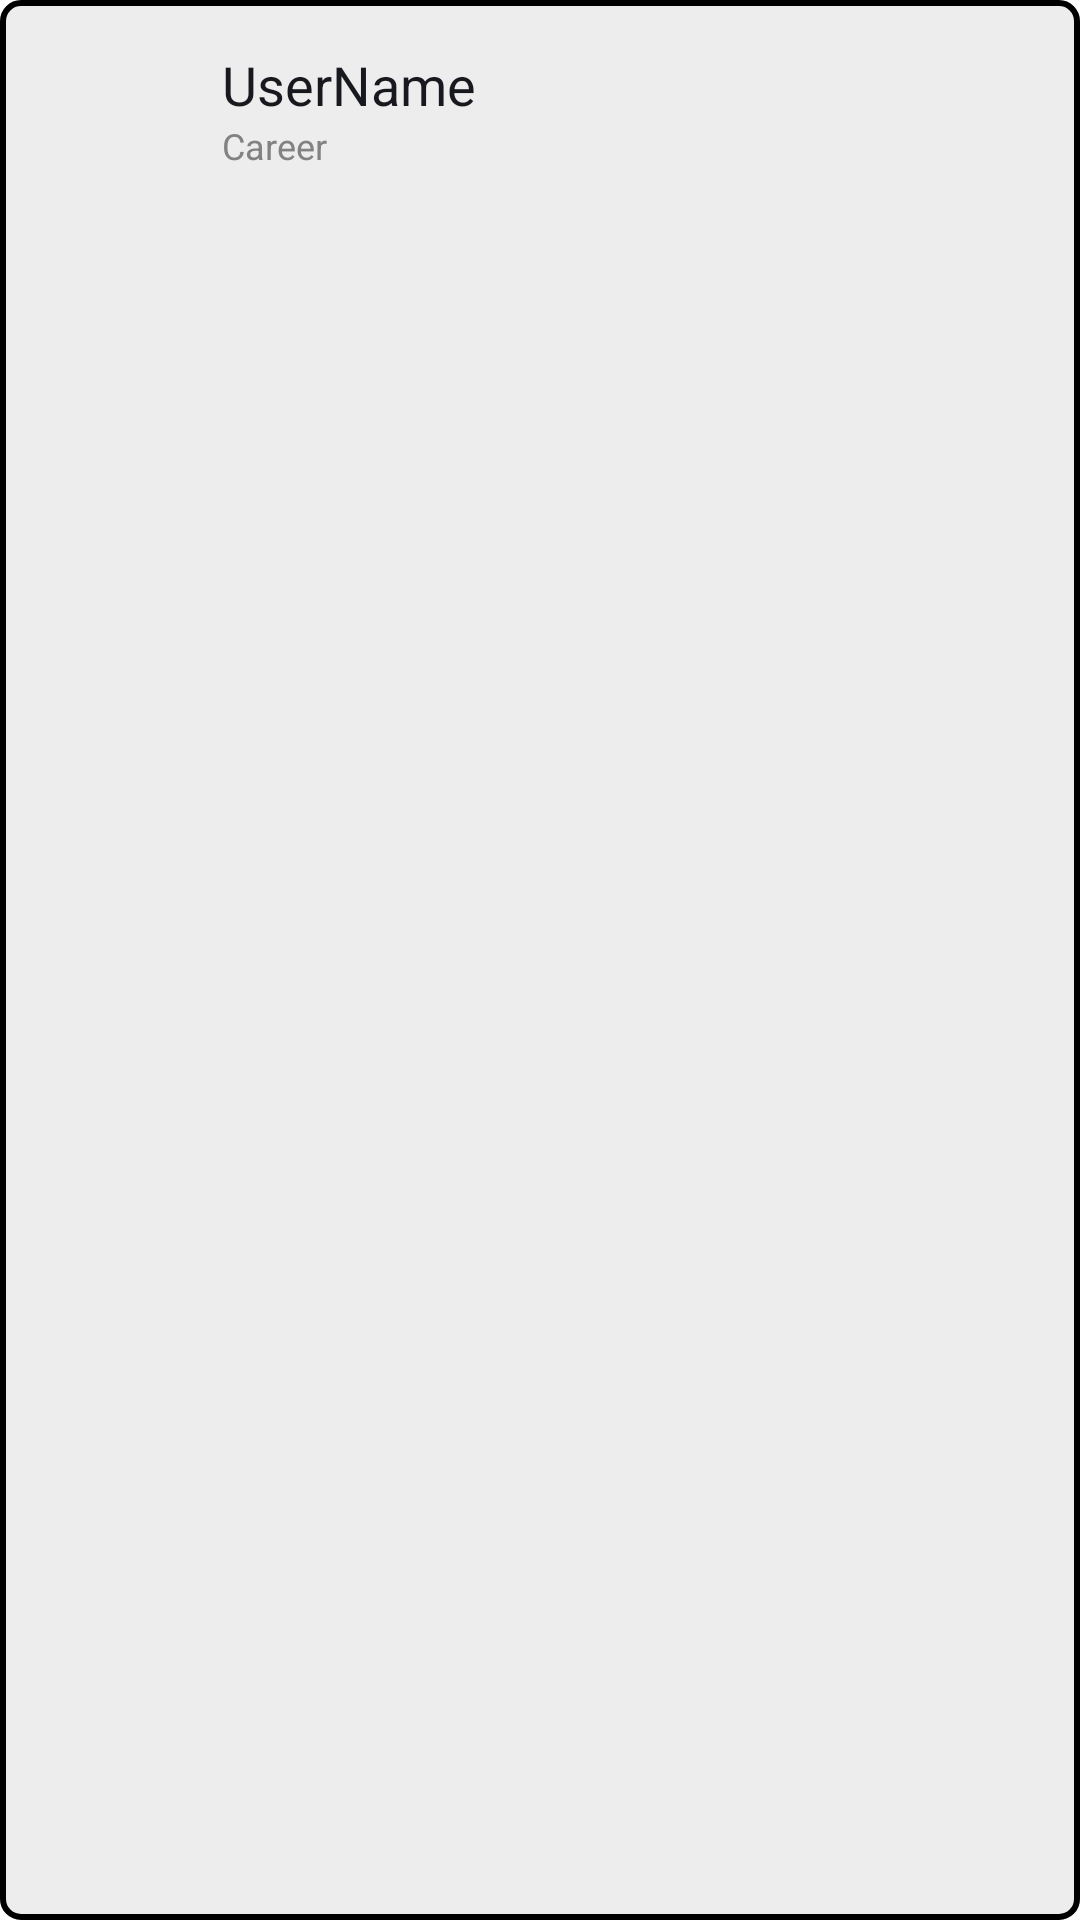

This screen was rendered from an Android layout file. Write that file and the resources it references.
<!-- AndroidManifest.xml: application theme Theme.Assign02 -->
<!-- res/layout/activity_item_recycler_add.xml -->
<?xml version="1.0" encoding="utf-8"?>
<androidx.constraintlayout.widget.ConstraintLayout xmlns:android="http://schemas.android.com/apk/res/android"
    xmlns:app="http://schemas.android.com/apk/res-auto"
    xmlns:tools="http://schemas.android.com/tools"
    android:layout_width="match_parent"
    android:layout_height="66dp"
    android:layout_marginStart="@dimen/global_middle"
    android:layout_marginTop="@dimen/global_middle"
    android:layout_marginEnd="@dimen/global_middle"
    android:background="@drawable/krugliye_ugli"
    tools:context=".ItemRecyclerAdd">

    <ImageView
        android:id="@+id/imageView"
        android:layout_width="50dp"
        android:layout_height="50dp"
        android:layout_marginStart="@dimen/global_two_mini"
        android:layout_marginTop="@dimen/global_two_mini"
        android:layout_marginBottom="@dimen/global_two_mini"
        android:background="@tools:sample/avatars"
        android:src="@drawable/ic_image_in_circle"
        app:layout_constraintBottom_toBottomOf="parent"
        app:layout_constraintStart_toStartOf="parent"
        app:layout_constraintTop_toTopOf="parent" />

    <TextView
        android:id="@+id/textView2"
        android:layout_width="wrap_content"
        android:layout_height="wrap_content"
        android:layout_marginStart="@dimen/global_middle"
        android:layout_marginTop="@dimen/global_middle"
        android:text="@string/username"
        android:textColor="@color/f_black_light"
        android:textSize="@dimen/font_middle"
        app:layout_constraintStart_toEndOf="@id/imageView"
        app:layout_constraintTop_toTopOf="parent" />

    <TextView
        android:id="@+id/textView3"
        android:layout_width="wrap_content"
        android:layout_height="wrap_content"
        android:layout_marginStart="@dimen/global_middle"
        android:text="@string/career"
        android:textColor="@color/f_career"
        android:textSize="@dimen/font_mini"
        app:layout_constraintStart_toEndOf="@id/imageView"
        app:layout_constraintTop_toBottomOf="@id/textView2"
        tools:layout_editor_absoluteX="85dp"
        tools:layout_editor_absoluteY="33dp" />

    <ImageButton
        android:id="@+id/imageButton"
        android:layout_width="wrap_content"
        android:layout_height="wrap_content"
        android:layout_marginTop="@dimen/global_two_mini"
        android:layout_marginEnd="@dimen/global_middle"
        android:layout_marginBottom="@dimen/global_two_mini"
        android:background="@android:color/transparent"
        app:layout_constraintBottom_toBottomOf="parent"
        app:layout_constraintEnd_toEndOf="parent"
        app:layout_constraintTop_toTopOf="parent"
        app:srcCompat="@drawable/ic_add" />

</androidx.constraintlayout.widget.ConstraintLayout>
<!-- resources referenced by this layout -->
<resources>
  <color name="f_black_light">#18181f</color>
  <color name="f_career">#828282</color>
  <dimen name="font_middle">18sp</dimen>
  <dimen name="font_mini">12sp</dimen>
  <dimen name="global_middle">16dp</dimen>
  <dimen name="global_two_mini">8dp</dimen>
  <!-- drawable krugliye_ugli (drawable) -->
  <?xml version="1.0" encoding="utf-8"?>
  <shape xmlns:android="http://schemas.android.com/apk/res/android">
      <solid android:color="@color/c_background" />
      <stroke android:width="2dp" />
      <corners
          android:bottomLeftRadius="6dp"
          android:bottomRightRadius="6dp"
          android:topLeftRadius="6dp"
          android:topRightRadius="6dp" />
  </shape>
  <string name="career">Career</string>
  <string name="username">UserName</string>
  <style name="Theme.Assign02" parent="Theme.MaterialComponents.DayNight.NoActionBar">
          
          <item name="colorPrimary">@color/purple_500</item>
          <item name="colorPrimaryVariant">@color/purple_700</item>
          <item name="colorOnPrimary">@color/white</item>
          
          <item name="colorSecondary">@color/teal_200</item>
          <item name="colorSecondaryVariant">@color/teal_700</item>
          <item name="colorOnSecondary">@color/black</item>
          
          <item name="android:statusBarColor" tools:targetApi="l">?attr/colorPrimaryVariant</item>
          
      </style>
  <color name="c_background">#ededed</color>
  <color name="purple_500">#FF6200EE</color>
  <color name="purple_700">#FF3700B3</color>
  <color name="white">#FFFFFFFF</color>
  <color name="teal_200">#FF03DAC5</color>
  <color name="teal_700">#FF018786</color>
  <color name="black">#FF000000</color>
</resources>
